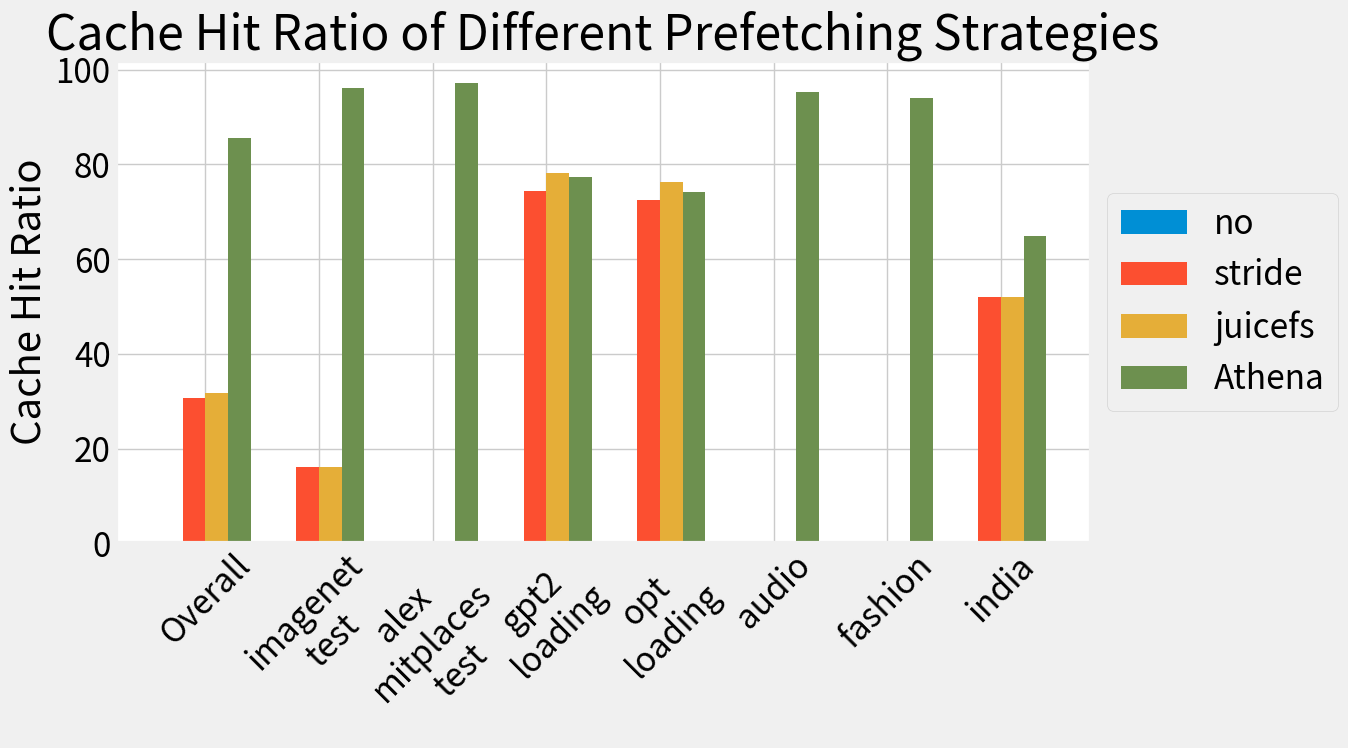

Write the Python code that produced this figure.
import matplotlib.pyplot as plt
import numpy as np

categories = ['Overall', 'imagenet\ntest', 'alex\nmitplaces\ntest', 'gpt2\nloading', 'opt\nloading', 'audio', 'fashion', 'india']
no = np.array([0, 0, 0, 0, 0, 0, 0])
stride = np.array([16.1, 0, 74.3, 72.5, 0, 0, 52])
juicefs = np.array([16.1, 0, 78.1, 76.2, 0, 0, 52])
athena = np.array([96.2, 97.1, 77.3, 74.1, 95.2, 94.1, 65])

# 计算各方法的均值
no_mean = np.mean(no)
stride_mean = np.mean(stride)
juicefs_mean = np.mean(juicefs)
athena_mean = np.mean(athena)

print(juicefs_mean)
print(athena_mean)

# 将均值作为第一项加入
no = np.insert(no, 0, no_mean)
stride = np.insert(stride, 0, stride_mean)
juicefs = np.insert(juicefs, 0, juicefs_mean)
athena = np.insert(athena, 0, athena_mean)

bar_width = 0.2  # 条形宽度
index = np.arange(len(categories))  # 分类标签位置，调整以包括 'Overall'

plt.style.use("fivethirtyeight")
plt.rcParams.update({'font.size': 24})  # 设置字体大小

fig, ax = plt.subplots(figsize=(14, 8))

# 绘制条形图
bar1 = ax.bar(index - 1.5 * bar_width, no, bar_width, label='no')
bar2 = ax.bar(index - 0.5 * bar_width, stride, bar_width, label='stride')
bar3 = ax.bar(index + 0.5 * bar_width, juicefs, bar_width, label='juicefs')
bar4 = ax.bar(index + 1.5 * bar_width, athena, bar_width, label='Athena')

# 添加标签、标题和自定义x轴刻度标签
ax.set_ylabel('Cache Hit Ratio')
ax.set_title('Cache Hit Ratio of Different Prefetching Strategies')
ax.set_xticks(index)
ax.set_xticklabels(categories, rotation=45)  # 调整为45度以便更好地显示标签
plt.legend(loc='center left', bbox_to_anchor=(1.0, 0.5))

ax.set_facecolor('white')  # 设置绘图区域的背景色为白色
fig.patch.set_facecolor('white')  # 设置整个图形的背景色为白色

# 显示图形
plt.tight_layout()
plt.show()
